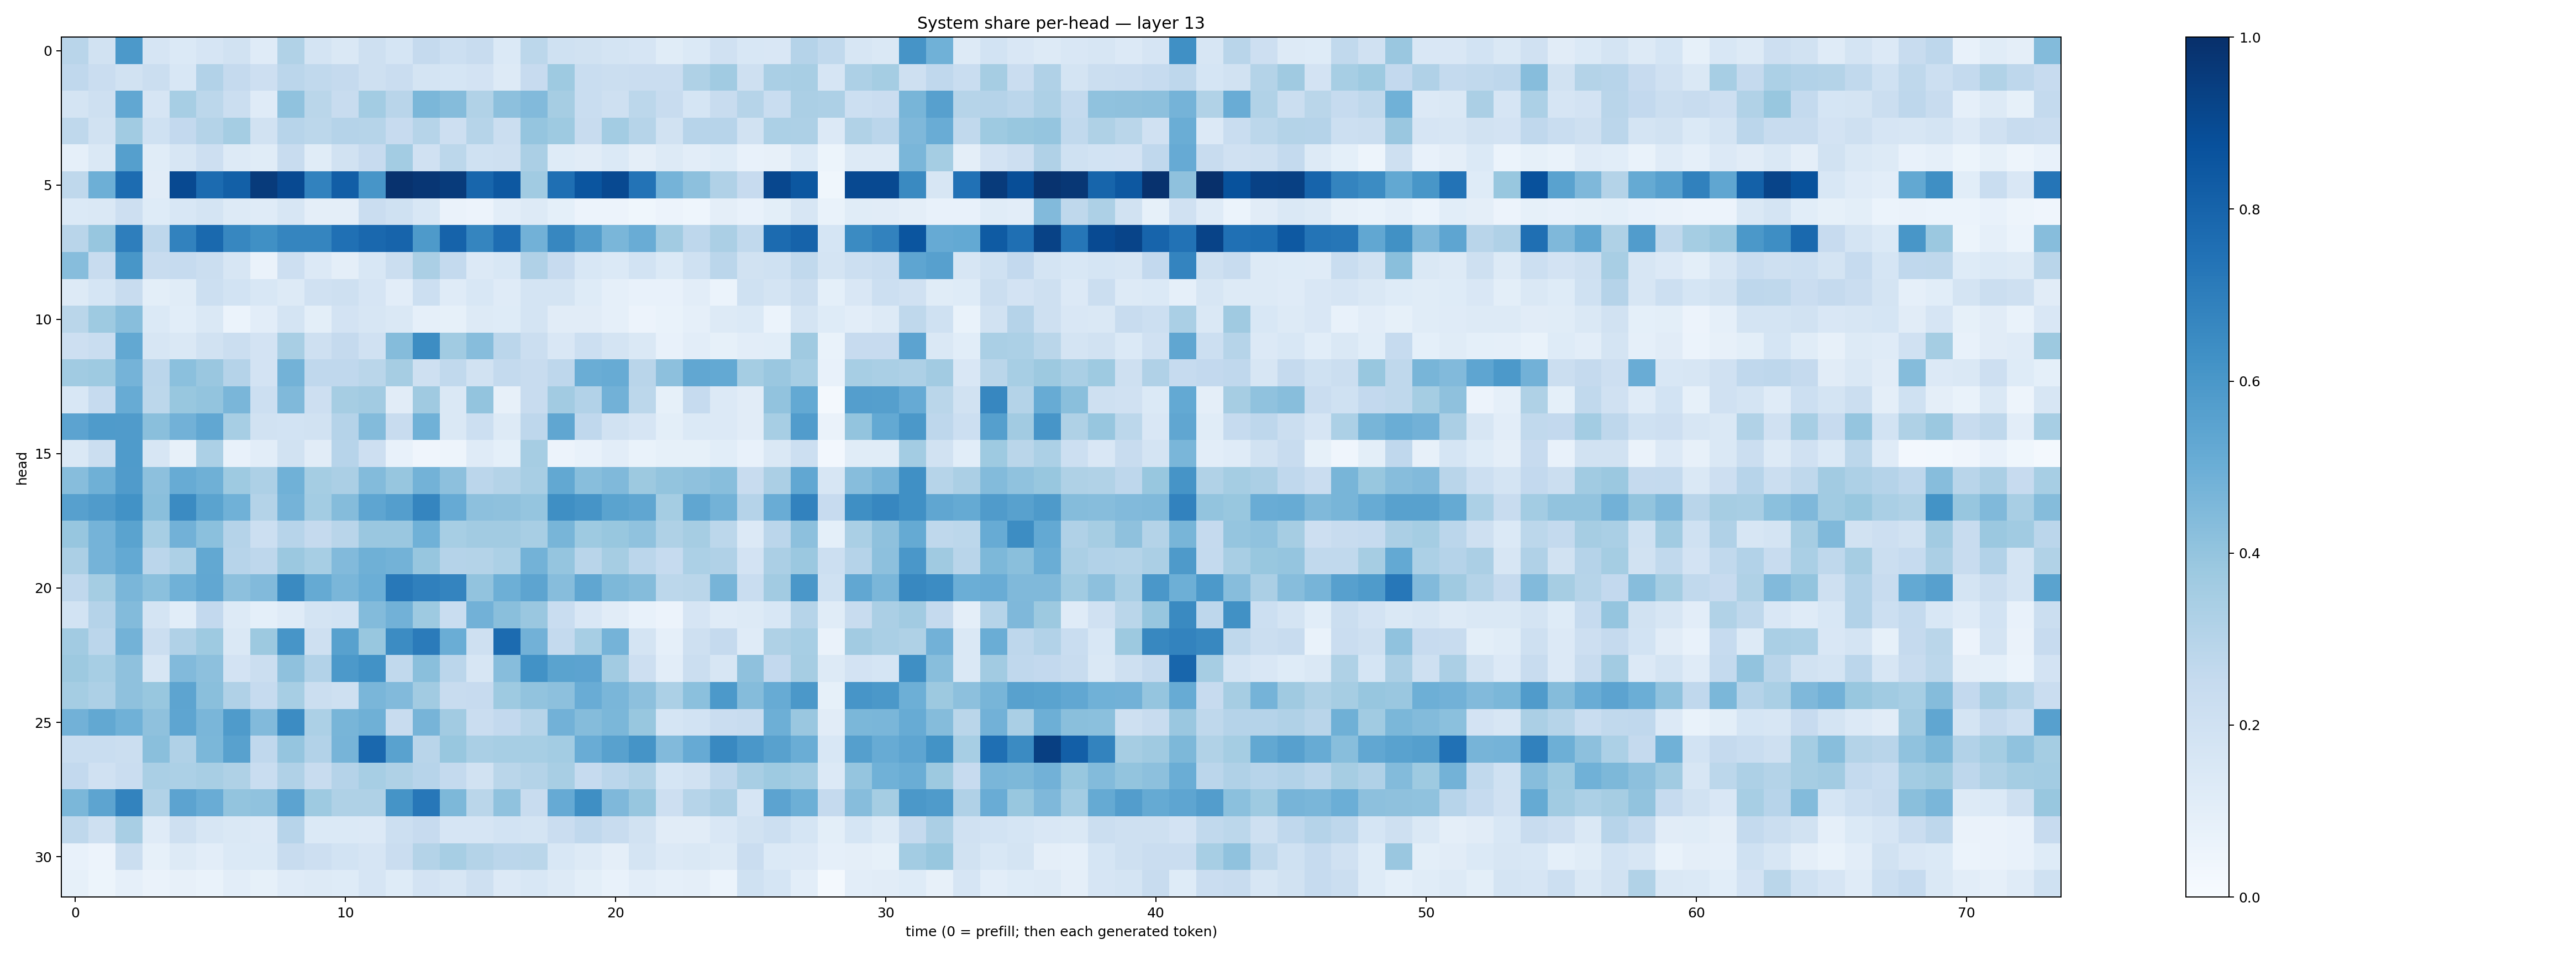

The data file committed next to this chart (first rows):
0.2927725, 0.19120736, 0.5922933, 0.16729686, 0.13715906, 0.16497283, 0.19481514, 0.11946554, 0.3146733, 0.17544003, 0.14407235, 0.20584877, 0.1703853, 0.25133714, 0.21789968, 0.23871882, 0.13680173, 0.2812368, 0.20238735, 0.1888369, 0.17932306, 0.16598554, 0.115010515, 0.13859393
0.2682, 0.2303, 0.1927, 0.2199, 0.1562, 0.3102, 0.2533, 0.2131, 0.2819, 0.262, 0.2533, 0.2066, 0.2268, 0.1781, 0.1692, 0.1799, 0.128, 0.2437, 0.3744, 0.2336, 0.2213, 0.2281, 0.2294, 0.322
0.1765, 0.2052, 0.528, 0.1644, 0.3452, 0.2785, 0.2263, 0.1195, 0.4063, 0.2872, 0.2409, 0.356, 0.2893, 0.4594, 0.4375, 0.3132, 0.4159, 0.4425, 0.3489, 0.232, 0.2091, 0.2776, 0.2371, 0.1711
0.2701, 0.1933, 0.3665, 0.1993, 0.2611, 0.3083, 0.354, 0.1929, 0.2965, 0.2775, 0.3028, 0.2999, 0.2459, 0.2978, 0.2133, 0.2991, 0.2195, 0.3952, 0.3737, 0.2371, 0.3555, 0.2972, 0.1899, 0.2965
0.08939, 0.1479, 0.5664, 0.1135, 0.1571, 0.2121, 0.1261, 0.1167, 0.2396, 0.1139, 0.1908, 0.2423, 0.357, 0.1978, 0.2803, 0.2007, 0.2075, 0.3341, 0.1224, 0.111, 0.1385, 0.09662, 0.1283, 0.1031
0.2717, 0.4936, 0.767, 0.1098, 0.9022, 0.7707, 0.8147, 0.9553, 0.8988, 0.6824, 0.8228, 0.6081, 0.9898, 0.9748, 0.955, 0.7926, 0.8444, 0.3649, 0.7572, 0.8578, 0.9003, 0.7401, 0.4731, 0.4174
0.1386, 0.1419, 0.2125, 0.1217, 0.1556, 0.1722, 0.126, 0.1207, 0.1621, 0.09726, 0.09611, 0.2298, 0.2017, 0.1547, 0.06309, 0.05556, 0.1028, 0.1319, 0.09273, 0.05853, 0.05781, 0.0362, 0.05698, 0.04319
0.2928, 0.3922, 0.6966, 0.2761, 0.6818, 0.7788, 0.6675, 0.6305, 0.6687, 0.6697, 0.7527, 0.784, 0.7988, 0.5878, 0.8037, 0.6683, 0.7622, 0.4825, 0.6656, 0.5714, 0.4636, 0.5076, 0.3626, 0.2747
0.4327, 0.2421, 0.6041, 0.2394, 0.2475, 0.2203, 0.1603, 0.06638, 0.2112, 0.1362, 0.09492, 0.154, 0.2255, 0.3333, 0.2565, 0.1333, 0.1544, 0.3171, 0.2429, 0.1548, 0.1379, 0.1844, 0.1404, 0.2016
0.1261, 0.1699, 0.2366, 0.1014, 0.1166, 0.2163, 0.1866, 0.153, 0.1296, 0.1965, 0.2076, 0.1662, 0.1046, 0.2162, 0.1179, 0.1526, 0.1208, 0.1795, 0.1781, 0.1216, 0.08745, 0.07255, 0.077, 0.1043
0.2871, 0.3732, 0.4281, 0.139, 0.1085, 0.1427, 0.05931, 0.1016, 0.1749, 0.09854, 0.181, 0.1632, 0.1423, 0.08886, 0.08382, 0.1312, 0.1215, 0.1762, 0.1126, 0.1095, 0.08612, 0.05817, 0.06664, 0.08634
0.211, 0.233, 0.5238, 0.1571, 0.148, 0.1926, 0.2239, 0.1806, 0.3437, 0.2073, 0.251, 0.1964, 0.4345, 0.6445, 0.3657, 0.4336, 0.2836, 0.2215, 0.1495, 0.2179, 0.176, 0.1429, 0.07536, 0.1036
0.367, 0.375, 0.4733, 0.2814, 0.4197, 0.3845, 0.3045, 0.1836, 0.4776, 0.2681, 0.2675, 0.2861, 0.3492, 0.2078, 0.265, 0.1917, 0.2562, 0.2357, 0.2744, 0.5015, 0.51, 0.2912, 0.416, 0.5291
0.1558, 0.2488, 0.5084, 0.2812, 0.3905, 0.3985, 0.4612, 0.2169, 0.446, 0.2147, 0.3514, 0.3619, 0.1113, 0.3686, 0.1409, 0.4009, 0.07938, 0.2412, 0.3615, 0.3096, 0.4826, 0.2791, 0.0829, 0.2473
0.5442, 0.584, 0.581, 0.4222, 0.4823, 0.5295, 0.3456, 0.1923, 0.1864, 0.1914, 0.3019, 0.4409, 0.2361, 0.4858, 0.1423, 0.2172, 0.1274, 0.2758, 0.5346, 0.2686, 0.1894, 0.1642, 0.09789, 0.1406
0.1415, 0.224, 0.5821, 0.1641, 0.08158, 0.3284, 0.07534, 0.1037, 0.1912, 0.1128, 0.2938, 0.2142, 0.07658, 0.04063, 0.04882, 0.1207, 0.09347, 0.3508, 0.05614, 0.07562, 0.1031, 0.06736, 0.08477, 0.08472
0.4322, 0.4886, 0.582, 0.4152, 0.5109, 0.4897, 0.374, 0.3272, 0.4847, 0.3537, 0.3345, 0.4383, 0.3925, 0.4774, 0.4163, 0.2821, 0.3062, 0.3429, 0.5236, 0.4278, 0.4456, 0.3778, 0.3986, 0.4117
0.5613, 0.582, 0.6214, 0.4257, 0.6491, 0.5494, 0.4861, 0.3071, 0.4756, 0.3576, 0.4362, 0.5371, 0.5695, 0.6712, 0.5118, 0.4154, 0.4132, 0.3966, 0.6331, 0.6115, 0.5497, 0.5315, 0.3547, 0.535
0.3916, 0.4747, 0.5489, 0.3448, 0.4832, 0.4194, 0.3015, 0.2155, 0.2932, 0.2511, 0.2894, 0.3836, 0.3838, 0.4847, 0.3463, 0.3599, 0.3613, 0.3417, 0.4684, 0.3717, 0.3884, 0.407, 0.3233, 0.3497
0.3354, 0.4755, 0.5209, 0.2813, 0.3279, 0.526, 0.2963, 0.2745, 0.3807, 0.347, 0.4434, 0.4909, 0.4792, 0.3918, 0.3023, 0.3056, 0.3292, 0.4769, 0.3979, 0.2921, 0.3491, 0.2846, 0.2463, 0.3308
0.2674, 0.3538, 0.4645, 0.4193, 0.4846, 0.5302, 0.4163, 0.4418, 0.6543, 0.5183, 0.4647, 0.4982, 0.7213, 0.6878, 0.6725, 0.4052, 0.495, 0.5401, 0.4323, 0.5337, 0.4568, 0.4356, 0.2784, 0.2883
0.1842, 0.3016, 0.4395, 0.1758, 0.1067, 0.2603, 0.1315, 0.09257, 0.1203, 0.1786, 0.186, 0.4408, 0.484, 0.3721, 0.2341, 0.4828, 0.4243, 0.3832, 0.2323, 0.1487, 0.1107, 0.07548, 0.05749, 0.1661
0.3621, 0.2816, 0.4792, 0.2193, 0.3175, 0.3725, 0.1447, 0.3751, 0.6086, 0.2058, 0.5578, 0.3905, 0.6472, 0.7092, 0.5009, 0.2038, 0.7701, 0.4833, 0.2544, 0.3444, 0.474, 0.1759, 0.08952, 0.2055
0.3751, 0.3467, 0.4131, 0.163, 0.4453, 0.4169, 0.182, 0.2242, 0.4136, 0.3092, 0.5907, 0.6228, 0.2649, 0.4239, 0.2823, 0.1599, 0.4315, 0.624, 0.5502, 0.5447, 0.3612, 0.2121, 0.1034, 0.2235
0.3541, 0.3259, 0.413, 0.3886, 0.541, 0.4233, 0.317, 0.2462, 0.3453, 0.2196, 0.2053, 0.4613, 0.443, 0.3595, 0.2359, 0.2441, 0.3725, 0.4055, 0.4178, 0.5076, 0.4645, 0.4179, 0.3307, 0.4196
0.4841, 0.5271, 0.488, 0.4126, 0.5372, 0.4625, 0.5843, 0.4431, 0.6484, 0.3317, 0.4668, 0.49, 0.2354, 0.4705, 0.3605, 0.2275, 0.2582, 0.2996, 0.4825, 0.4356, 0.4582, 0.3896, 0.1714, 0.1871
0.2336, 0.2341, 0.2197, 0.4247, 0.3165, 0.4585, 0.5566, 0.2675, 0.3952, 0.3087, 0.4688, 0.7847, 0.5529, 0.2892, 0.39, 0.3386, 0.3458, 0.3468, 0.3587, 0.5051, 0.5564, 0.6168, 0.4417, 0.5155
0.2591, 0.1973, 0.2284, 0.3377, 0.3299, 0.3437, 0.3237, 0.234, 0.3182, 0.2373, 0.3028, 0.3456, 0.3209, 0.2939, 0.255, 0.1948, 0.2874, 0.3065, 0.3414, 0.2467, 0.2835, 0.3159, 0.1683, 0.1936
0.458, 0.5423, 0.6778, 0.3144, 0.5458, 0.5049, 0.4021, 0.4088, 0.5439, 0.3729, 0.3231, 0.3203, 0.6134, 0.7259, 0.4548, 0.2881, 0.41, 0.2384, 0.5152, 0.6339, 0.451, 0.3926, 0.2123, 0.2987
0.2728, 0.206, 0.3402, 0.1204, 0.2088, 0.1601, 0.1436, 0.1349, 0.2942, 0.1379, 0.1404, 0.1337, 0.2159, 0.2444, 0.1647, 0.1672, 0.185, 0.1734, 0.227, 0.2679, 0.2382, 0.194, 0.1121, 0.1117
0.07462, 0.05567, 0.2264, 0.08343, 0.126, 0.1034, 0.1377, 0.1392, 0.2361, 0.2111, 0.1848, 0.1676, 0.2273, 0.3077, 0.3439, 0.307, 0.2845, 0.2869, 0.1542, 0.1251, 0.09544, 0.1783, 0.1334, 0.1446
0.08579, 0.05145, 0.08603, 0.06254, 0.07822, 0.06788, 0.1016, 0.08486, 0.1178, 0.1254, 0.1248, 0.1658, 0.1238, 0.1833, 0.1623, 0.2068, 0.1358, 0.1534, 0.1306, 0.09766, 0.07163, 0.105, 0.08685, 0.0961
